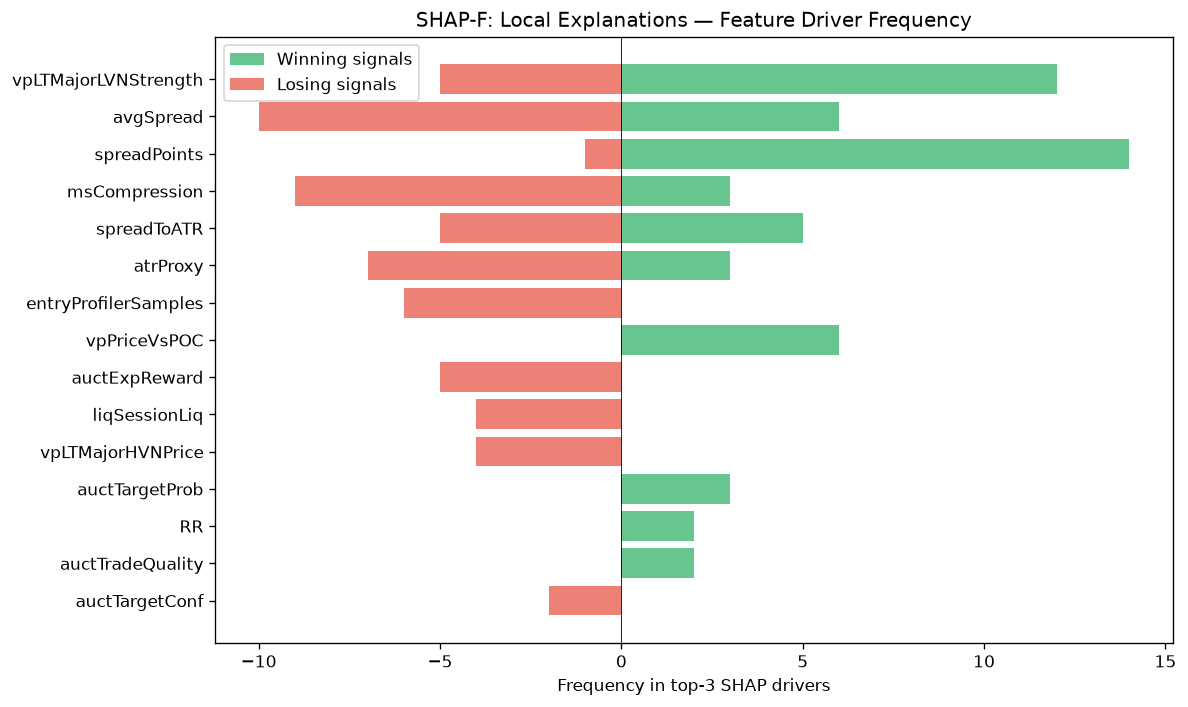

The table this chart was drawn from, first rows:
feature, win_top3_freq, lose_top3_freq, total_top3_freq, win_bias
vpLTMajorLVNStrength, 12, 5, 17, 0.7059
avgSpread, 6, 10, 16, 0.375
spreadPoints, 14, 1, 15, 0.9333
msCompression, 3, 9, 12, 0.25
spreadToATR, 5, 5, 10, 0.5
atrProxy, 3, 7, 10, 0.3
entryProfilerSamples, 0, 6, 6, 0.0
vpPriceVsPOC, 6, 0, 6, 1
auctExpReward, 0, 5, 5, 0.0
liqSessionLiq, 0, 4, 4, 0.0
vpLTMajorHVNPrice, 0, 4, 4, 0.0
auctTargetProb, 3, 0, 3, 1
RR, 2, 0, 2, 1
auctTradeQuality, 2, 0, 2, 1
auctTargetConf, 0, 2, 2, 0.0
ofAbsorption, 1, 0, 1, 1
ofFlowIntensity, 0, 1, 1, 0.0
vpVAOverlapRatio, 1, 0, 1, 1
vpLTPOCVelocity, 1, 0, 1, 1
vpBestHVN, 0, 1, 1, 0.0
vpBestHVNScore, 1, 0, 1, 1
